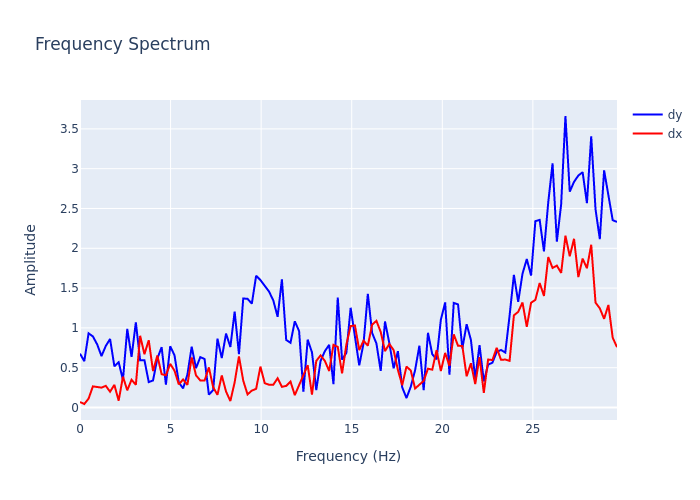

Values plotted in this chart, from the file beside it:
, frequency, dx, dy
0, 0.0, 0.06937, 0.6762
1, 0.2372, 0.04394, 0.5818
2, 0.4743, 0.1117, 0.9319
3, 0.7115, 0.2653, 0.8927
4, 0.9486, 0.2577, 0.7927
5, 1.186, 0.2494, 0.6464
6, 1.423, 0.2721, 0.7728
7, 1.66, 0.1982, 0.8608
8, 1.897, 0.2844, 0.5182
9, 2.134, 0.08574, 0.5687
10, 2.372, 0.3875, 0.3471
11, 2.609, 0.2159, 0.9867
12, 2.846, 0.3485, 0.6347
13, 3.083, 0.2854, 1.069
14, 3.32, 0.9008, 0.5921
15, 3.557, 0.6701, 0.5944
16, 3.794, 0.8455, 0.3192
17, 4.032, 0.458, 0.3398
18, 4.269, 0.6518, 0.6147
19, 4.506, 0.4188, 0.7578
20, 4.743, 0.4048, 0.2874
21, 4.98, 0.5482, 0.7697
22, 5.217, 0.4622, 0.6555
23, 5.455, 0.2904, 0.3139
24, 5.692, 0.3522, 0.2403
25, 5.929, 0.2843, 0.4132
26, 6.166, 0.6295, 0.7646
27, 6.403, 0.4044, 0.4941
28, 6.64, 0.3402, 0.6327
29, 6.877, 0.3382, 0.6094
30, 7.115, 0.5037, 0.161
31, 7.352, 0.2539, 0.2193
32, 7.589, 0.1595, 0.8644
33, 7.826, 0.4036, 0.6213
34, 8.063, 0.1998, 0.9286
35, 8.3, 0.08107, 0.7606
36, 8.538, 0.3166, 1.205
37, 8.775, 0.6413, 0.6699
38, 9.012, 0.337, 1.37
39, 9.249, 0.1646, 1.365
40, 9.486, 0.2124, 1.305
41, 9.723, 0.2343, 1.655
42, 9.96, 0.5137, 1.601
43, 10.2, 0.3054, 1.53
44, 10.43, 0.2858, 1.457
45, 10.67, 0.2861, 1.344
46, 10.91, 0.3667, 1.14
47, 11.15, 0.2598, 1.61
48, 11.38, 0.2713, 0.8482
49, 11.62, 0.3254, 0.8127
50, 11.86, 0.1556, 1.083
51, 12.09, 0.2873, 0.9597
52, 12.33, 0.4113, 0.1975
53, 12.57, 0.5312, 0.8526
54, 12.81, 0.1624, 0.693
55, 13.04, 0.5851, 0.2192
56, 13.28, 0.6545, 0.5856
57, 13.52, 0.5851, 0.7082
58, 13.75, 0.4582, 0.787
59, 13.99, 0.787, 0.2929
... 66 more rows
